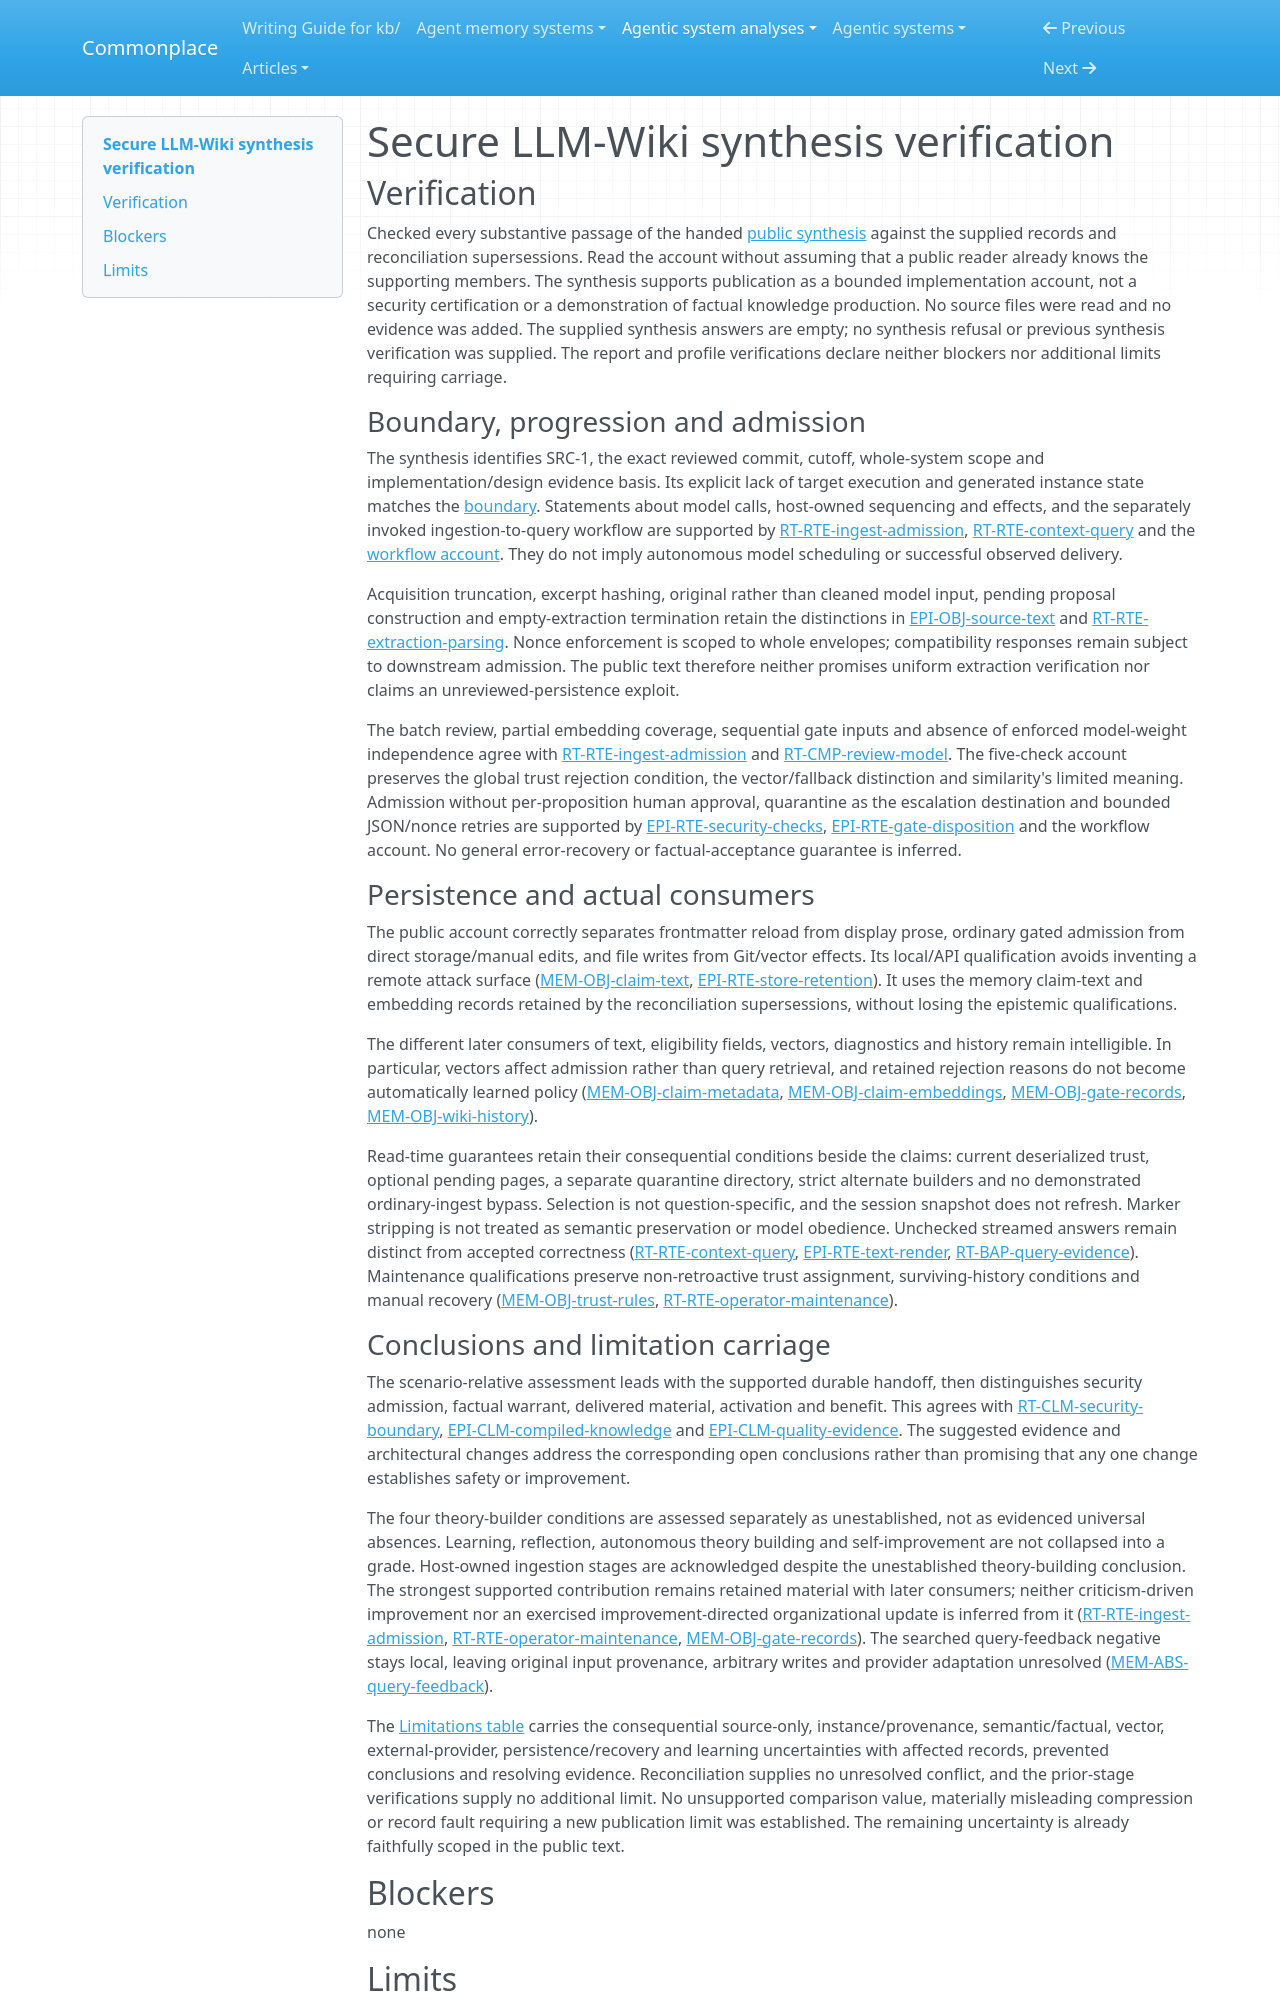

repository: zby/commonplace · page: agentic-system-analyses/retained/nicobleh--secure-llm-wiki/synthesis-verification/index.html · generator: mkdocs

---
type: agentic-system-analyses/types/agentic-system-verification.md
description: "Independent synthesis verification of Secure LLM-Wiki's source compilation, admission and later query account at dfbc60e37487b61e9a5cbce1271a13576a776d51."
run-id: AAS-2026-10-19-secure-llm-wiki-df02f419bddb-01
reviewed-boundary: dfbc60e37487b61e9a5cbce1271a13576a776d51
---

# Secure LLM-Wiki synthesis verification

## Verification

Checked every substantive passage of the handed [public synthesis](synthesis.md#bounded-synthesis) against the supplied records and reconciliation supersessions. Read the account without assuming that a public reader already knows the supporting members. The synthesis supports publication as a bounded implementation account, not a security certification or a demonstration of factual knowledge production. No source files were read and no evidence was added. The supplied synthesis answers are empty; no synthesis refusal or previous synthesis verification was supplied. The report and profile verifications declare neither blockers nor additional limits requiring carriage.

### Boundary, progression and admission

The synthesis identifies SRC-1, the exact reviewed commit, cutoff, whole-system scope and implementation/design evidence basis. Its explicit lack of target execution and generated instance state matches the [boundary](boundary.md#boundary-and-evidence). Statements about model calls, host-owned sequencing and effects, and the separately invoked ingestion-to-query workflow are supported by [RT-RTE-ingest-admission](runtime.md#rt-rte-ingest-admission), [RT-RTE-context-query](runtime.md#rt-rte-context-query) and the [workflow account](workflow.md#workflow-account). They do not imply autonomous model scheduling or successful observed delivery.

Acquisition truncation, excerpt hashing, original rather than cleaned model input, pending proposal construction and empty-extraction termination retain the distinctions in [EPI-OBJ-source-text](epistemic.md#epi-obj-source-text) and [RT-RTE-extraction-parsing](runtime.md#rt-rte-extraction-parsing). Nonce enforcement is scoped to whole envelopes; compatibility responses remain subject to downstream admission. The public text therefore neither promises uniform extraction verification nor claims an unreviewed-persistence exploit.

The batch review, partial embedding coverage, sequential gate inputs and absence of enforced model-weight independence agree with [RT-RTE-ingest-admission](runtime.md#rt-rte-ingest-admission) and [RT-CMP-review-model](runtime.md#rt-cmp-review-model). The five-check account preserves the global trust rejection condition, the vector/fallback distinction and similarity's limited meaning. Admission without per-proposition human approval, quarantine as the escalation destination and bounded JSON/nonce retries are supported by [EPI-RTE-security-checks](epistemic.md#epi-rte-security-checks), [EPI-RTE-gate-disposition](epistemic.md#epi-rte-gate-disposition) and the workflow account. No general error-recovery or factual-acceptance guarantee is inferred.

### Persistence and actual consumers

The public account correctly separates frontmatter reload from display prose, ordinary gated admission from direct storage/manual edits, and file writes from Git/vector effects. Its local/API qualification avoids inventing a remote attack surface ([MEM-OBJ-claim-text](memory.md#mem-obj-claim-text), [EPI-RTE-store-retention](epistemic.md#epi-rte-store-retention)). It uses the memory claim-text and embedding records retained by the reconciliation supersessions, without losing the epistemic qualifications.

The different later consumers of text, eligibility fields, vectors, diagnostics and history remain intelligible. In particular, vectors affect admission rather than query retrieval, and retained rejection reasons do not become automatically learned policy ([MEM-OBJ-claim-metadata](memory.md#mem-obj-claim-metadata), [MEM-OBJ-claim-embeddings](memory.md#mem-obj-claim-embeddings), [MEM-OBJ-gate-records](memory.md#mem-obj-gate-records), [MEM-OBJ-wiki-history](memory.md#mem-obj-wiki-history)).

Read-time guarantees retain their consequential conditions beside the claims: current deserialized trust, optional pending pages, a separate quarantine directory, strict alternate builders and no demonstrated ordinary-ingest bypass. Selection is not question-specific, and the session snapshot does not refresh. Marker stripping is not treated as semantic preservation or model obedience. Unchecked streamed answers remain distinct from accepted correctness ([RT-RTE-context-query](runtime.md#rt-rte-context-query), [EPI-RTE-text-render](epistemic.md#epi-rte-text-render), [RT-BAP-query-evidence](runtime.md#rt-bap-query-evidence)). Maintenance qualifications preserve non-retroactive trust assignment, surviving-history conditions and manual recovery ([MEM-OBJ-trust-rules](memory.md#mem-obj-trust-rules), [RT-RTE-operator-maintenance](runtime.md#rt-rte-operator-maintenance)).
